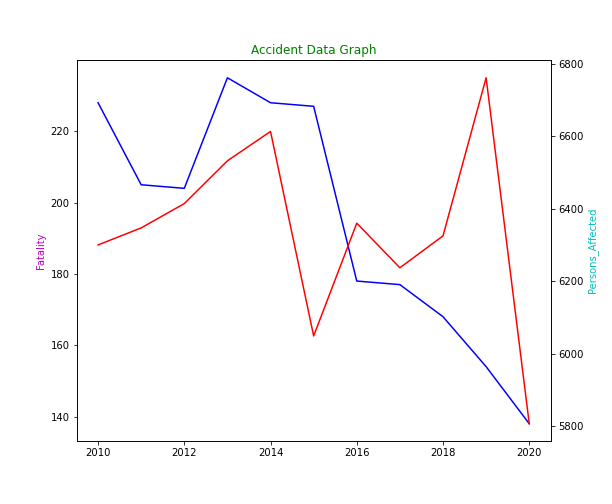

Values plotted in this chart, from the file beside it:
, Unnamed: 0.1, Unnamed: 0, Year, Fatality, Severe injury, Minor injury, Total RTC, Persons_Affected
0, 0, 0, 2010, 228, 558, 5514, 323385, 6300
1, 1, 1, 2011, 205, 584, 5558, 316884, 6347
2, 2, 2, 2012, 204, 608, 5602, 296165, 6414
3, 3, 3, 2013, 235, 650, 5647, 290254, 6532
4, 4, 4, 2014, 228, 694, 5691, 273551, 6613
5, 5, 5, 2015, 227, 693, 5129, 267052, 6049
6, 6, 6, 2016, 178, 871, 5311, 246333, 6360
7, 7, 7, 2017, 177, 741, 5319, 240422, 6237
8, 8, 8, 2018, 168, 684, 5473, 223719, 6325
9, 9, 9, 2019, 154, 778, 5829, 217220, 6761
10, 10, 10, 2020, 138, 572, 5097, 155630, 5807
